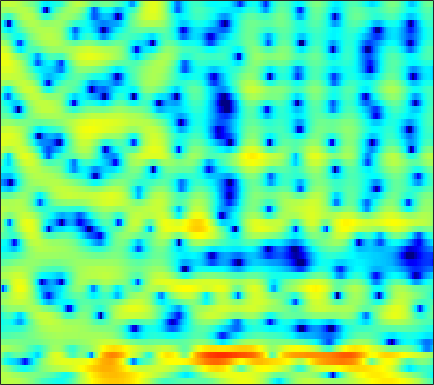

Values plotted in this chart, from the file beside it:
2.0398, 2.2534, 2.4777, 2.6201, 2.6702, 2.6736, 2.6059, 2.4881, 2.2902, 2.0209, 1.672, 1.3806, 0.94031, 0.44242, 0.028232, -0.54528, -1.1474, -1.5955, -2.1938, -2.8045, -3.2744, -3.6323, -4.0543, -4.4682
2.572, 2.501, 2.368, 2.201, 2.054, 1.839, 1.597, 1.412, 1.162, 0.9252, 0.6822, 0.508, 0.3152, 0.1276, -0.007667, -0.1814, -0.3585, -0.4823, -0.6576, -0.8744, -1.116, -1.324, -1.66, -2.06
1.687, 1.182, 0.4702, -0.299, -0.9144, -1.763, -2.659, -3.332, -4.203, -4.922, -5.372, -5.44, -5.17, -4.509, -3.888, -3.045, -2.142, -1.508, -0.7435, -0.07375, 0.5028, 0.8739, 1.299, 1.661
-1.718, -3.127, -4.944, -6.339, -6.991, -7.383, -7.78, -8.379, -9.659, -11.82, -15.09, -17.44, -15.54, -11.35, -8.847, -6.154, -4.034, -2.774, -1.305, -0.06276, 1.02, 1.698, 2.493, 3.131
0.4228, -1.083, -2.732, -3.376, -3.126, -2.455, -1.883, -1.639, -1.595, -1.808, -2.258, -2.642, -3.296, -4.098, -4.881, -6.191, -7.566, -7.943, -6.684, -3.894, -1.359, 0.2258, 1.908, 3.126
2.362, 2.1, 1.781, 1.506, 1.322, 1.109, 0.9078, 0.7442, 0.4684, 0.1088, -0.3259, -0.7244, -1.347, -2.058, -2.651, -3.45, -4.087, -4.317, -3.975, -3.09, -1.913, -1.048, -0.03345, 0.7433
-0.1795, -0.1845, -0.2076, -0.2304, -0.252, -0.2842, -0.3328, -0.3685, -0.414, -0.4955, -0.568, -0.6252, -0.7035, -0.7665, -0.7931, -0.7962, -0.7342, -0.6529, -0.482, -0.2551, 0.0134, 0.2306, 0.5139, 0.7568
-2.751, -2.584, -2.399, -2.244, -2.146, -2.031, -1.922, -1.829, -1.705, -1.548, -1.363, -1.206, -0.9794, -0.7261, -0.5344, -0.2663, 0.006596, 0.2062, 0.4749, 0.7282, 0.9659, 1.122, 1.309, 1.463
-4.762, -4.501, -4.234, -4.093, -4.05, -4.048, -4.062, -4.048, -3.929, -3.665, -3.233, -2.812, -2.165, -1.474, -0.9658, -0.3105, 0.2865, 0.6794, 1.134, 1.512, 1.81, 1.984, 2.156, 2.266
-5.559, -5.127, -4.831, -4.895, -5.205, -5.995, -7.249, -8.504, -10.21, -10.56, -8.757, -6.847, -4.477, -2.525, -1.332, -0.04556, 0.9495, 1.537, 2.141, 2.574, 2.853, 2.973, 3.037, 2.993
-4.822, -3.846, -3.022, -2.753, -2.87, -3.486, -4.643, -5.842, -7.488, -7.955, -6.373, -4.598, -2.388, -0.6061, 0.4248, 1.516, 2.261, 2.661, 3.003, 3.157, 3.161, 3.08, 2.866, 2.527
-1.667, -0.8966, -0.1267, 0.4099, 0.6537, 0.8048, 0.8248, 0.8107, 0.8113, 0.8872, 1.07, 1.268, 1.555, 1.793, 1.904, 1.925, 1.768, 1.549, 1.145, 0.6333, 0.07459, -0.351, -0.8467, -1.294
1.151, 1.379, 1.71, 2.04, 2.284, 2.583, 2.815, 2.938, 3.023, 3.03, 2.917, 2.751, 2.402, 1.881, 1.358, 0.4566, -0.7038, -1.766, -3.46, -5.467, -7.652, -9.116, -10.02, -9.475
0.6386, 0.4777, 0.6889, 1.309, 1.885, 2.672, 3.332, 3.707, 3.998, 4.038, 3.839, 3.511, 2.836, 1.868, 0.968, -0.5024, -2.272, -3.861, -6.297, -9.239, -12.93, -15.96, -17.55, -14.63
-7.866, -15.24, -8.681, -2.635, 0.02396, 2.387, 3.915, 4.654, 5.218, 5.349, 5.089, 4.643, 3.717, 2.399, 1.153, -0.8691, -3.281, -5.198, -7.736, -9.668, -10.48, -10.64, -10.39, -9.832
0.2247, -0.1035, 0.233, 1.232, 2.134, 3.248, 4.095, 4.534, 4.839, 4.818, 4.448, 3.941, 2.928, 1.498, 0.1002, -2.306, -5.511, -8.793, -15.14, -21.59, -16.06, -13.11, -11.08, -10.32
1.839, 1.923, 2.122, 2.405, 2.655, 2.971, 3.235, 3.365, 3.408, 3.282, 2.963, 2.586, 1.887, 0.9604, 0.1209, -1.171, -2.589, -3.65, -4.925, -5.84, -6.314, -6.473, -6.597, -6.816
0.4677, 0.6749, 0.9349, 1.184, 1.359, 1.569, 1.741, 1.839, 1.907, 1.899, 1.796, 1.653, 1.374, 1.003, 0.6704, 0.1748, -0.3544, -0.751, -1.255, -1.689, -2.043, -2.265, -2.503, -2.688
-1.767, -1.539, -1.264, -1.017, -0.8326, -0.5967, -0.3554, -0.1729, 0.07368, 0.3057, 0.5127, 0.6381, 0.7603, 0.8237, 0.8289, 0.7861, 0.6934, 0.6056, 0.4669, 0.318, 0.1662, 0.06515, -0.059, -0.1541
-4.271, -4.083, -3.914, -3.807, -3.751, -3.587, -3.307, -2.991, -2.434, -1.774, -1.085, -0.5859, 0.01493, 0.5071, 0.8058, 1.111, 1.317, 1.409, 1.481, 1.49, 1.46, 1.419, 1.354, 1.284
-6.325, -6.18, -6.384, -7.006, -7.713, -8.685, -9.044, -8.447, -6.722, -4.696, -2.864, -1.691, -0.4249, 0.5493, 1.11, 1.656, 2.01, 2.165, 2.259, 2.263, 2.2, 2.126, 2.016, 1.904
-5.371, -5.354, -5.957, -7.344, -9.031, -12.8, -18.2, -15.7, -9.399, -5.285, -2.484, -0.9228, 0.6346, 1.722, 2.279, 2.729, 2.898, 2.88, 2.686, 2.366, 1.996, 1.73, 1.417, 1.19
-1.468, -1.848, -2.475, -3.134, -3.558, -3.841, -3.612, -3.014, -1.784, -0.3215, 1.091, 1.997, 2.941, 3.534, 3.739, 3.696, 3.277, 2.732, 1.727, 0.4295, -0.9443, -1.875, -2.695, -2.919
0.6519, -0.5989, -2.362, -3.777, -4.122, -3.363, -1.792, -0.5176, 1.061, 2.404, 3.481, 4.082, 4.594, 4.751, 4.621, 4.08, 3.075, 1.943, -0.172, -3.233, -7.879, -13.6, -21.55, -12.98
1.301, -0.7222, -4.555, -10.88, -13.78, -7.14, -2.592, -0.3624, 1.738, 3.185, 4.141, 4.592, 4.878, 4.805, 4.525, 3.836, 2.795, 1.755, 0.03569, -2.046, -4.415, -6.131, -7.824, -8.737
2.447, 1.658, 0.6624, -0.05154, -0.231, 0.06412, 0.7769, 1.4, 2.175, 2.772, 3.139, 3.238, 3.15, 2.816, 2.412, 1.695, 0.8168, 0.08882, -0.935, -1.964, -2.988, -3.716, -4.652, -5.626
2.765, 2.541, 2.271, 2.095, 2.037, 2.063, 2.164, 2.259, 2.364, 2.371, 2.226, 1.99, 1.469, 0.7113, -0.009197, -1.121, -2.308, -3.11, -3.91, -4.261, -4.216, -4.055, -3.825, -3.666
1.937, 1.891, 1.846, 1.844, 1.873, 1.943, 2.039, 2.105, 2.139, 2.059, 1.796, 1.444, 0.6952, -0.4626, -1.672, -3.909, -7.202, -10.66, -14.7, -11.26, -7.233, -5.154, -3.205, -1.867
-1.334, -1.375, -1.398, -1.364, -1.24, -0.9354, -0.4941, -0.114, 0.3635, 0.7297, 0.8979, 0.8504, 0.5139, -0.1869, -0.9803, -2.42, -4.229, -5.594, -6.549, -5.695, -3.815, -2.412, -0.8351, 0.3851
-7.362, -7.56, -8.154, -8.865, -9.06, -8.331, -6.646, -5.202, -3.431, -2.001, -0.943, -0.3845, 0.07322, 0.2608, 0.2502, 0.09973, -0.09924, -0.2153, -0.2058, 0.03139, 0.4578, 0.8534, 1.408, 1.918
-11.35, -11.65, -13.31, -17.17, -23.17, -20.62, -12.63, -9.135, -5.884, -3.591, -1.921, -0.9665, -0.01145, 0.6533, 1.005, 1.325, 1.527, 1.637, 1.761, 1.89, 2.015, 2.112, 2.232, 2.326
-8.562, -8.707, -9.039, -9.262, -9.176, -8.395, -6.955, -5.654, -3.899, -2.305, -0.9573, -0.1124, 0.7858, 1.44, 1.796, 2.118, 2.296, 2.36, 2.363, 2.302, 2.214, 2.131, 1.999, 1.838
-4.618, -5.091, -5.533, -5.634, -5.396, -4.659, -3.561, -2.629, -1.356, -0.1734, 0.8439, 1.462, 2.093, 2.5, 2.663, 2.71, 2.589, 2.405, 2.074, 1.675, 1.28, 1.001, 0.6734, 0.3887
-2.338, -3.965, -6.396, -8.07, -7.535, -5.157, -2.622, -1.003, 0.7263, 2.025, 2.945, 3.403, 3.745, 3.798, 3.654, 3.223, 2.541, 1.872, 0.8289, -0.306, -1.423, -2.1, -2.613, -2.677
0.6137, -1.322, -4.716, -7.859, -6.988, -3.37, -0.3892, 1.263, 2.836, 3.861, 4.431, 4.61, 4.525, 4.093, 3.555, 2.547, 1.184, -0.09326, -2.248, -5.097, -8.967, -12.5, -14.28, -10.82
3.415, 2.863, 2.209, 1.849, 1.849, 2.171, 2.687, 3.07, 3.453, 3.599, 3.464, 3.165, 2.487, 1.49, 0.5434, -0.9524, -2.701, -4.164, -6.326, -8.806, -11.64, -13.63, -14.67, -13.55
4.378, 4.287, 4.152, 4.035, 3.96, 3.874, 3.77, 3.64, 3.358, 2.887, 2.172, 1.431, 0.1492, -1.506, -3.013, -5.339, -7.822, -9.484, -10.97, -11.53, -11.69, -11.81, -12.12, -12.77
4.261, 4.361, 4.425, 4.406, 4.342, 4.186, 3.931, 3.666, 3.18, 2.511, 1.601, 0.723, -0.7769, -2.78, -4.737, -8.291, -13.88, -22.06, -23.39, -14.95, -11.73, -10.46, -9.647, -9.531
2.862, 3.119, 3.327, 3.393, 3.362, 3.223, 2.984, 2.747, 2.349, 1.845, 1.208, 0.6243, -0.3394, -1.542, -2.6, -4.174, -5.723, -6.606, -7.057, -6.691, -5.948, -5.391, -4.775, -4.328
0.4304, 0.789, 1.024, 1.043, 0.9312, 0.6864, 0.3953, 0.1844, -0.03293, -0.1676, -0.2352, -0.2745, -0.3715, -0.5276, -0.6884, -0.9395, -1.172, -1.292, -1.356, -1.27, -1.08, -0.899, -0.6474, -0.4041
-1.563, -1.392, -1.488, -1.908, -2.415, -3.296, -4.257, -4.86, -5.142, -4.631, -3.579, -2.697, -1.589, -0.6822, -0.1461, 0.4081, 0.8138, 1.045, 1.294, 1.492, 1.641, 1.73, 1.815, 1.857
-2.432, -2.735, -3.393, -4.406, -5.425, -7.386, -10.6, -14.78, -25.07, -13.88, -7.981, -5.226, -2.647, -0.8468, 0.1585, 1.159, 1.865, 2.245, 2.603, 2.816, 2.925, 2.949, 2.912, 2.796
-3.168, -4.041, -5.22, -6.24, -6.847, -7.494, -8.11, -8.454, -8.195, -6.706, -4.548, -2.949, -1.091, 0.3441, 1.174, 1.988, 2.519, 2.767, 2.929, 2.957, 2.897, 2.811, 2.655, 2.45
-4.001, -6.347, -10.6, -13.68, -11.74, -8.11, -5.518, -4.092, -2.546, -1.21, -0.00899, 0.7921, 1.685, 2.356, 2.691, 2.914, 2.888, 2.724, 2.348, 1.871, 1.376, 1.066, 0.7923, 0.6867
-1.135, -2.803, -5.228, -6.462, -5.694, -3.517, -1.456, -0.1973, 1.121, 2.108, 2.826, 3.208, 3.484, 3.523, 3.378, 2.933, 2.179, 1.386, 0.01962, -1.721, -3.663, -4.897, -5.442, -4.574
2.018, 1.645, 1.235, 1.075, 1.146, 1.46, 1.914, 2.271, 2.674, 2.944, 3.042, 2.989, 2.753, 2.287, 1.78, 0.863, -0.378, -1.575, -3.648, -6.59, -11.09, -16.66, -20.06, -12.38
3.222, 3.241, 3.227, 3.193, 3.176, 3.145, 3.095, 3.023, 2.861, 2.59, 2.183, 1.775, 1.102, 0.2617, -0.4687, -1.567, -2.79, -3.78, -5.2, -6.653, -8.036, -8.846, -9.347, -9.166
3.978, 4.159, 4.27, 4.245, 4.155, 3.95, 3.643, 3.341, 2.841, 2.21, 1.429, 0.7343, -0.3764, -1.657, -2.717, -4.161, -5.465, -6.227, -6.889, -7.208, -7.375, -7.502, -7.754, -8.189
4.675, 4.89, 4.972, 4.845, 4.63, 4.214, 3.665, 3.187, 2.463, 1.633, 0.6653, -0.2018, -1.629, -3.499, -5.322, -8.502, -12.48, -14.33, -12.25, -9.442, -7.54, -6.695, -6.192, -6.352
4.935, 4.992, 4.814, 4.378, 3.889, 3.067, 2.103, 1.363, 0.4332, -0.3542, -1.027, -1.531, -2.355, -3.573, -4.849, -7.134, -9.737, -10.69, -9.181, -6.694, -4.705, -3.669, -2.82, -2.464
4.041, 3.814, 3.235, 2.318, 1.385, -0.2401, -2.307, -4.127, -6.368, -7.064, -5.975, -4.862, -3.687, -2.979, -2.71, -2.559, -2.443, -2.257, -1.782, -1.122, -0.4207, 0.0502, 0.5427, 0.8587
2.047, 1.618, 0.821, -0.2826, -1.343, -3.203, -5.854, -8.646, -14.01, -15.26, -9.839, -6.918, -4.321, -2.574, -1.637, -0.7086, -0.01689, 0.413, 0.9132, 1.366, 1.739, 1.967, 2.195, 2.319
-0.4114, -0.9834, -1.825, -2.69, -3.316, -4.092, -4.791, -5.214, -5.467, -5.155, -4.277, -3.392, -2.153, -1.037, -0.3232, 0.4659, 1.087, 1.461, 1.849, 2.144, 2.358, 2.467, 2.535, 2.507
-2.956, -4.115, -5.778, -6.989, -7.194, -6.503, -5.306, -4.416, -3.32, -2.327, -1.412, -0.7811, -0.003677, 0.6495, 1.059, 1.487, 1.793, 1.949, 2.089, 2.153, 2.192, 2.204, 2.191, 2.13
-3.826, -5.948, -10.58, -22.07, -19.94, -10.03, -5.729, -3.686, -1.756, -0.3921, 0.5984, 1.153, 1.675, 1.993, 2.108, 2.107, 1.949, 1.75, 1.432, 1.116, 0.8766, 0.7922, 0.8225, 0.9706
-0.9251, -1.722, -2.819, -3.472, -3.376, -2.483, -1.214, -0.2715, 0.8018, 1.62, 2.176, 2.439, 2.574, 2.48, 2.244, 1.706, 0.8865, 0.08416, -1.231, -2.661, -3.823, -4.13, -3.601, -2.462
1.271, 1.294, 1.281, 1.297, 1.383, 1.585, 1.837, 2.043, 2.271, 2.403, 2.411, 2.318, 2.066, 1.618, 1.133, 0.233, -1.052, -2.377, -4.886, -8.921, -17.2, -31.21, -12.53, -7.455
2.249, 2.613, 2.913, 3.038, 3.047, 2.969, 2.809, 2.626, 2.314, 1.925, 1.481, 1.111, 0.5912, 0.03728, -0.4044, -1.077, -1.912, -2.695, -3.991, -5.414, -6.66, -7.068, -6.737, -5.93
